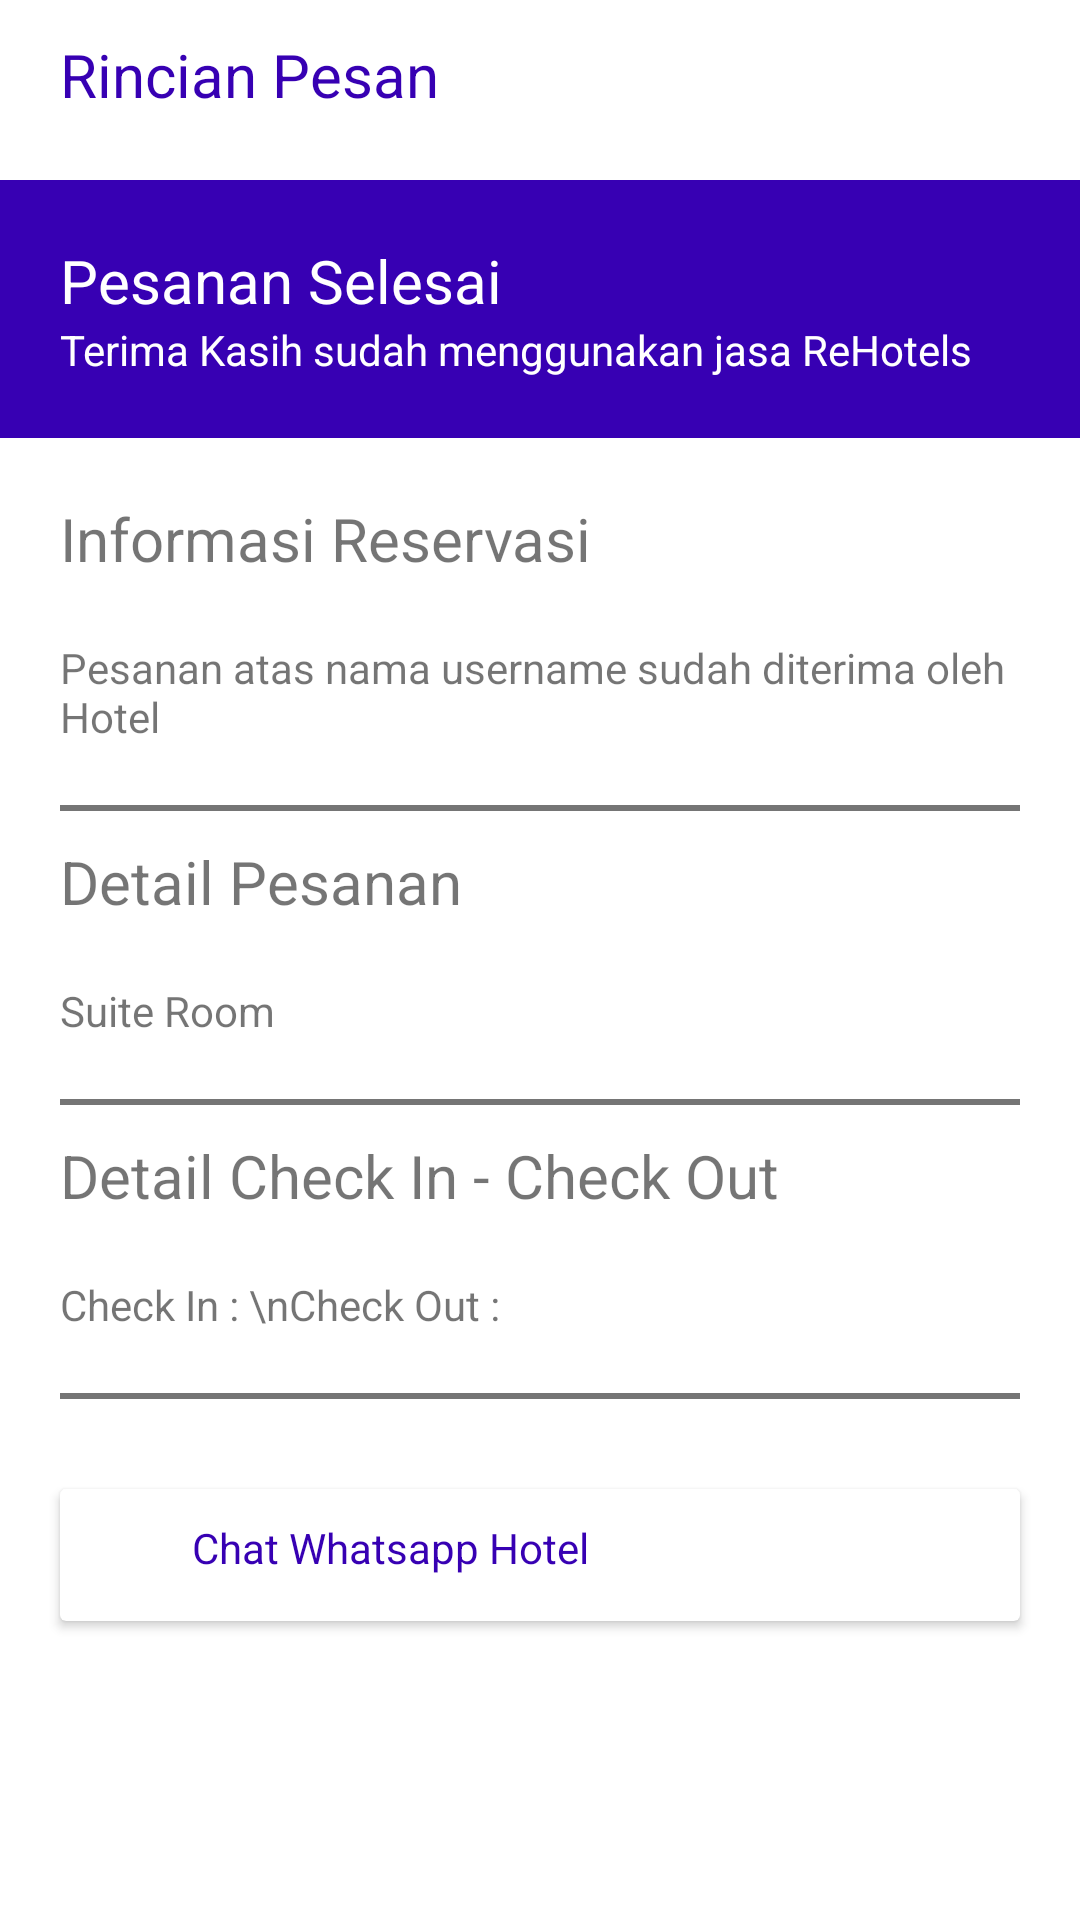

Android layout source for this screen:
<!-- AndroidManifest.xml: application theme Theme.ReHotels -->
<!-- res/layout/activity_info_history.xml -->
<?xml version="1.0" encoding="utf-8"?>
<ScrollView xmlns:android="http://schemas.android.com/apk/res/android"
    xmlns:app="http://schemas.android.com/apk/res-auto"
    xmlns:tools="http://schemas.android.com/tools"
    android:layout_width="match_parent"
    android:layout_height="match_parent"
    tools:context=".InfoHistoryActivity">

    <RelativeLayout
        android:layout_marginBottom="20dp"
        android:layout_width="match_parent"
        android:layout_height="wrap_content">

        <RelativeLayout
            android:layout_alignParentTop="true"
            android:id="@+id/rvToolbar"
            android:layout_marginBottom="10dp"
            android:layout_width="match_parent"
            android:layout_height="50dp">

            <TextView
                android:id="@+id/tvToolbar"
                android:layout_width="wrap_content"
                android:layout_height="wrap_content"
                android:layout_centerVertical="true"
                android:layout_toEndOf="@+id/ivBack"
                android:layout_toRightOf="@+id/ivBack"
                android:text="Rincian Pesan"
                android:textColor="@color/purple_700"
                android:textSize="20sp" />

            <ImageView
                android:layout_marginHorizontal="10dp"
                android:layout_centerVertical="true"
                android:id="@+id/ivBack"
                android:layout_width="wrap_content"
                android:layout_height="wrap_content"
                android:src="@drawable/ic_arrow_back"
                android:layout_alignParentStart="true"
                android:layout_alignParentLeft="true" />

        </RelativeLayout>

        <LinearLayout
            android:id="@+id/linear"
            android:padding="20dp"
            android:layout_below="@id/rvToolbar"
            android:layout_width="match_parent"
            android:background="@color/purple_700"
            android:layout_height="wrap_content"
            android:orientation="vertical">

            <TextView
                android:layout_width="match_parent"
                android:layout_height="wrap_content"
                android:id="@+id/tvStatus"
                android:text="Pesanan Selesai"
                android:textColor="@android:color/white"
                android:textSize="20sp"/>

            <TextView
                android:layout_width="match_parent"
                android:layout_height="wrap_content"
                android:id="@+id/tvStatusTambahan"
                android:text="Terima Kasih sudah menggunakan jasa ReHotels"
                android:textColor="@android:color/white"/>

        </LinearLayout>

        <LinearLayout
            android:id="@+id/linearInfo"
            android:layout_below="@+id/linear"
            android:padding="20dp"
            android:layout_width="match_parent"
            android:layout_height="wrap_content"
            android:orientation="vertical">

            <TextView
                android:layout_width="match_parent"
                android:layout_height="wrap_content"
                android:id="@+id/tvInfoPesanan"
                android:text="Informasi Reservasi"
                android:textSize="20sp"/>

            <TextView
                android:layout_marginTop="20dp"
                android:layout_width="match_parent"
                android:layout_height="wrap_content"
                android:id="@+id/tvInfoPesananTambahan"
                android:text="Pesanan atas nama username sudah diterima oleh Hotel"/>

            <View
                android:layout_marginTop="20dp"
                android:layout_width="match_parent"
                android:layout_height="2dp"
                android:background="#757575"/>

            <TextView
                android:layout_marginTop="10dp"
                android:layout_width="match_parent"
                android:layout_height="wrap_content"
                android:id="@+id/tvDetailPesanan"
                android:text="Detail Pesanan"
                android:textSize="20sp"/>

            <TextView
                android:layout_marginTop="20dp"
                android:layout_width="match_parent"
                android:layout_height="wrap_content"
                android:id="@+id/tvDetailPesananTambahan"
                android:text="Suite Room"/>

            <View
                android:layout_marginTop="20dp"
                android:layout_width="match_parent"
                android:layout_height="2dp"
                android:background="#757575"/>

            <TextView
                android:layout_marginTop="10dp"
                android:layout_width="match_parent"
                android:layout_height="wrap_content"
                android:id="@+id/tvDetailCheck"
                android:text="Detail Check In - Check Out"
                android:textSize="20sp"/>

            <TextView
                android:layout_marginTop="20dp"
                android:layout_width="match_parent"
                android:layout_height="wrap_content"
                android:id="@+id/tvDetailCheckTambahan"
                android:text="Check In : \nCheck Out :"/>

            <View
                android:layout_marginTop="20dp"
                android:layout_width="match_parent"
                android:layout_height="2dp"
                android:background="#757575"/>

        </LinearLayout>

        <androidx.cardview.widget.CardView
            android:id="@+id/cvChat"
            android:layout_marginTop="10dp"
            android:layout_marginBottom="20dp"
            android:layout_width="match_parent"
            android:layout_height="wrap_content"
            android:layout_marginHorizontal="20dp"
            android:layout_below="@+id/linearInfo">

            <LinearLayout
                android:layout_width="match_parent"
                android:layout_height="wrap_content"
                android:orientation="horizontal"
                android:padding="10dp">

                <ImageView
                    android:layout_width="24dp"
                    android:layout_height="24dp"
                    android:src="@mipmap/wa"/>

                <TextView
                    android:layout_marginHorizontal="10dp"
                    android:layout_width="wrap_content"
                    android:layout_height="wrap_content"
                    android:text="Chat Whatsapp Hotel"
                    android:textColor="@color/purple_700"/>

            </LinearLayout>

        </androidx.cardview.widget.CardView>

    </RelativeLayout>

</ScrollView>
<!-- resources referenced by this layout -->
<resources>
  <style name="Theme.ReHotels" parent="Theme.MaterialComponents.DayNight.NoActionBar">
          
          <item name="colorPrimary">@color/purple_700</item>
          <item name="colorPrimaryVariant">@color/purple_700</item>
          <item name="colorOnPrimary">@color/white</item>
          
          <item name="colorSecondary">@color/purple_700</item>
          <item name="colorSecondaryVariant">@color/purple_700</item>
          <item name="colorOnSecondary">@color/black</item>
          
          <item name="android:statusBarColor" tools:targetApi="l">?attr/colorPrimaryVariant</item>
          
      </style>
  <!-- not gathered from this repository: default colours our renderer supplied (Android Studio template values) -->
  <color name="purple_700">#FF3700B3</color>
  <color name="black">#FF000000</color>
  <color name="white">#FFFFFFFF</color>
</resources>
